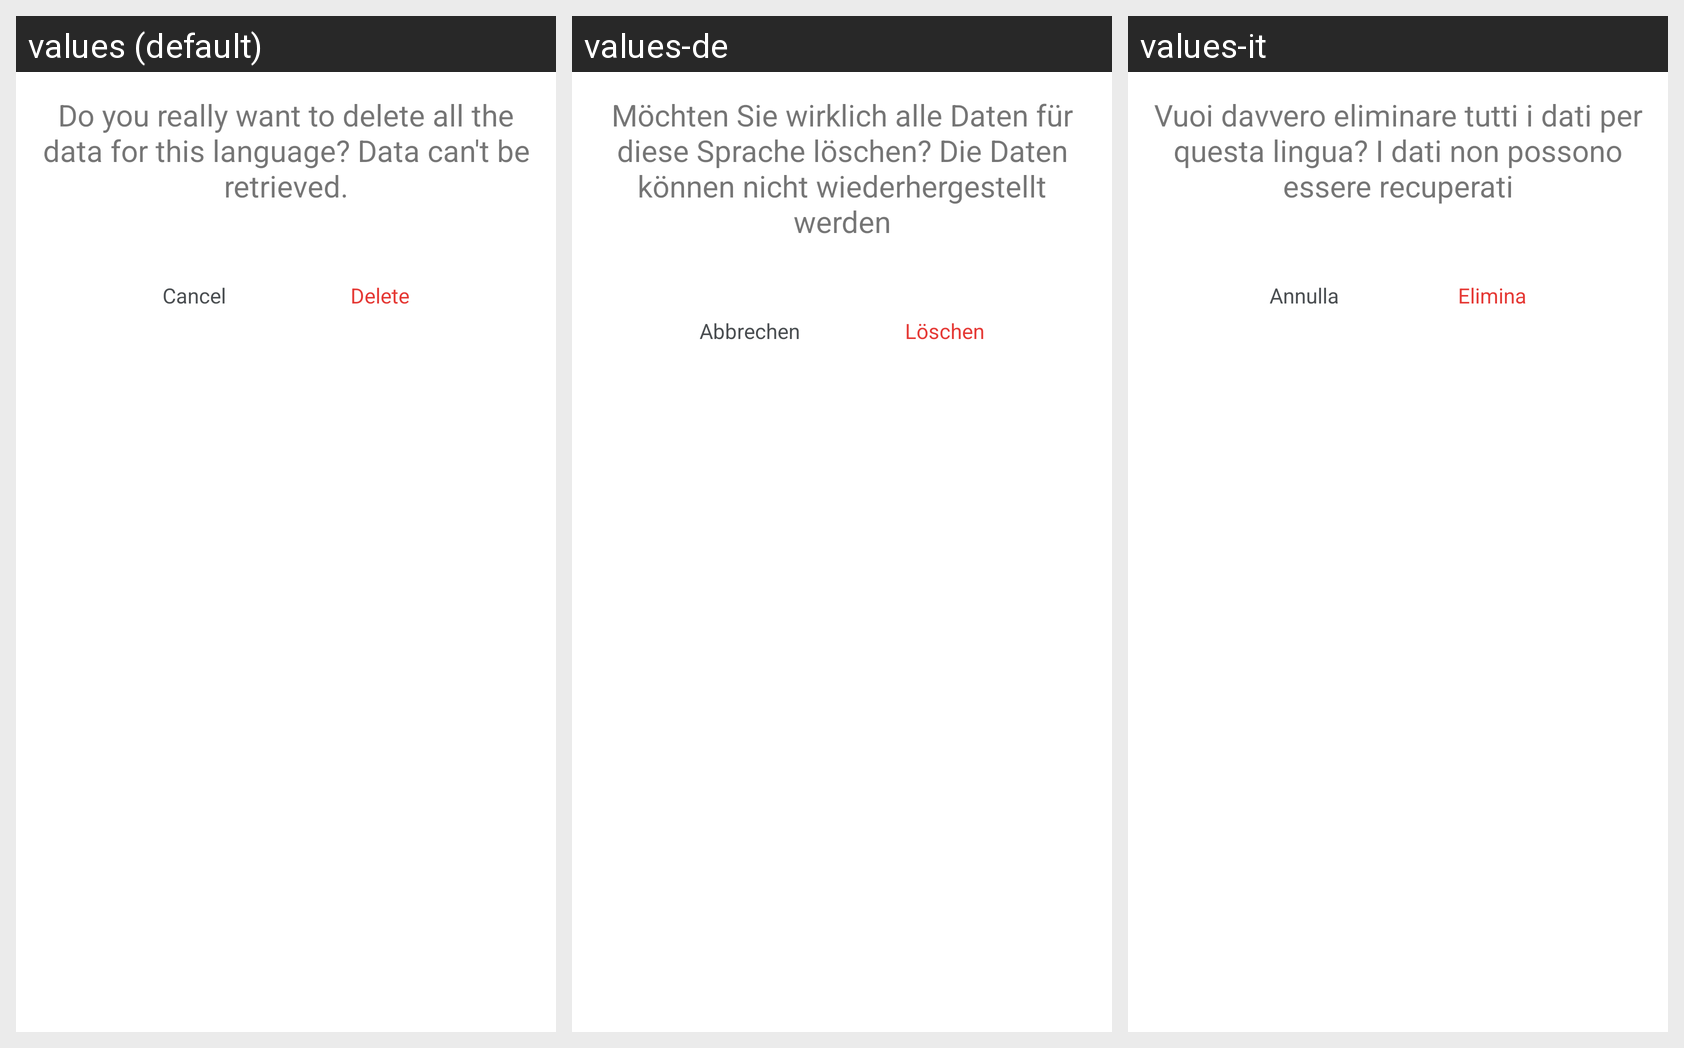

Here is an Android app screen in its default locale and in the app's own translations. Write out the translated-string differences for the strings that appear on this screen.
Android screen res/layout/dialog_layout_delete_data_file.xml rendered under 3 locales, left to right: values (default), values-de, values-it. Device: Nexus 5 (rendered at 1080×1920; each locale shown at half size, 540×960, under a caption strip naming it); theme Theme.Vocavox.
Other locales in the repository, not shown: values-es, values-fr, values-ru.
Strings drawn on this screen, with the default value and each locale's value (text and hints the layout hard-codes, and strings that could not be matched under every locale, appear in the picture but are not listed):

dialog_delete_data_file_title_str
  values: Do you really want to delete all the data for this language? Data can't be retrieved.
  values-de: Möchten Sie wirklich alle Daten für diese Sprache löschen? Die Daten können nicht wiederhergestellt werden
  values-it: Vuoi davvero eliminare tutti i dati per questa lingua? I dati non possono essere recuperati

text_button_delete_str
  values: Delete
  values-de: Löschen
  values-it: Elimina

text_button_cancel_str
  values: Cancel
  values-de: Abbrechen
  values-it: Annulla
